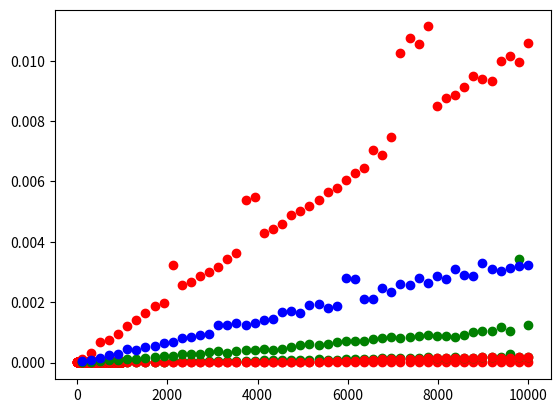

Generate this figure with matplotlib: (Note: this script raises an exception after producing the figure.)
import matplotlib.pyplot as plt
import numpy as np
from timeit import timeit
%matplotlib inline

size = 10_000

ts = [timeit('lst[{}] = None'.format(n),
             setup='lst = list(range({}))'.format(size),
             number=100)
      for n in range(0, size, 10)]

plt.plot(ts, 'ro');

ns = np.linspace(100, 10000, 50, dtype=int)

ts = [timeit('lst.append(None)',
             setup='lst = list(range({}))'.format(n),
             number=1000)
      for n in ns]

plt.plot(ns, ts, 'ro');

ns = np.linspace(100, 10000, 50, dtype=int)

# timing insertion at front
ins_ts = [timeit('lst.insert(0, None)',
                 setup='lst = list(range({}))'.format(n),
                 number=100)
          for n in ns]

# timing deletion at front
del_ts = [timeit('del lst[0]',
                 setup='lst = list(range({}))'.format(n),
                 number=100)
          for n in ns]

plt.plot(ns, ins_ts, 'go')
plt.plot(ns, del_ts, 'ro');

def concat1(lst1, lst2):
    for x in lst2:
        lst1.append(x)
    return lst1

def concat2(lst1, lst2):
    lst1.extend(lst2)
    return lst1

def concat3(lst1, lst2):
    return lst1 + lst2

ns = np.linspace(100, 10000, 50, dtype=int)

ts = [[timeit('{}(lst1, lst2)'.format(fn),
              setup='lst1 = list(range({})); lst2 = list(range({}))'.format(n, n),
              number=100,
              globals=globals())
       for n in ns] for fn in ('concat1', 'concat2', 'concat3')]

plt.plot(ns, ts[0], 'ro')
plt.plot(ns, ts[1], 'go')
plt.plot(ns, ts[2], 'bo');

# data items
i1 = 'lions'
i2 = 'tigers'
i3 = 'bears'
i4 = 'oh, my'

# creating individual "links"
l1 = []
l2 = []
l3 = []
l4 = []

# link-ing them together


# data access
head = l1

# iteration
def link_iterator(l):
    pass

for x in link_iterator(head):
    print(x)

# prepending
i0 = 'walruses'

for x in link_iterator(head):
    print(x)

# insertion
i2_5 = 'elephants'

for x in link_iterator(head):
    print(x)

# deletion


for x in link_iterator(head):
    print(x)

class Link:
    def __init__(self, val, next=None):
        self.val = val
        self.next = next

# manually constructing a list


# data access


# iteration
def link_iterator(l):
    pass

for x in link_iterator(head):
    print(x)

class LinkedList:
    class Link:
        def __init__(self, val, next=None):
            self.val = val
            self.next = next

    def __init__(self):
        self.head = None
        
    def prepend(self, val):
        pass
        
    def __iter__(self):
        pass
            
    def __repr__(self):
        pass

l = LinkedList()
for x in range(10):
    l.prepend(x)
l

class BinaryLink:
    def __init__(self, val, left=None, right=None):
        self.val = val
        self.left = left
        self.right = right

# manual construction of a "tree" representing the expression ((5+3)*(8-4))
t = BinaryLink('*')
t.left = BinaryLink('+')
t.left.left  = BinaryLink('5')
t.left.right = BinaryLink('3')
t.right = BinaryLink('-')
t.right.left  = BinaryLink('8')
t.right.right = BinaryLink('4')

def print_expr_tree(t):
    if t:
        if not t.val.isdigit():
            print('(', end='')
        print_expr_tree(t.left)
        print(t.val, end='')
        print_expr_tree(t.right)
        if not t.val.isdigit():
            print(')', end='')

print_expr_tree(t)

class NaryLink:
    def __init__(self, val, n=2):
        self.val = val
        self.children = [None] * n
        
    def __getitem__(self, idx):
        return self.children[idx]
    
    def __setitem__(self, idx, val):
        self.children[idx] = val
        
    def __iter__(self):
        for c in self.children:
            yield c

root = NaryLink('Kingdoms', n=5)

root[0] = NaryLink('Animalia', n=35)
root[1] = NaryLink('Plantae', n=12)
root[2] = NaryLink('Fungi', n=7)
root[3] = NaryLink('Protista', n=5)
root[4] = NaryLink('Monera', n=5)

root[2][0] = NaryLink('Chytridiomycota')
root[2][1] = NaryLink('Blastocladiomycota')
root[2][2] = NaryLink('Glomeromycota')
root[2][3] = NaryLink('Ascomycota')
root[2][4] = NaryLink('Basidiomycota')
root[2][5] = NaryLink('Microsporidia')
root[2][6] = NaryLink('Neocallimastigomycota')

def tree_iter(root):
    if root:
        yield root.val
        for c in root:
            yield from tree_iter(c)

for x in tree_iter(root):
    print(x)